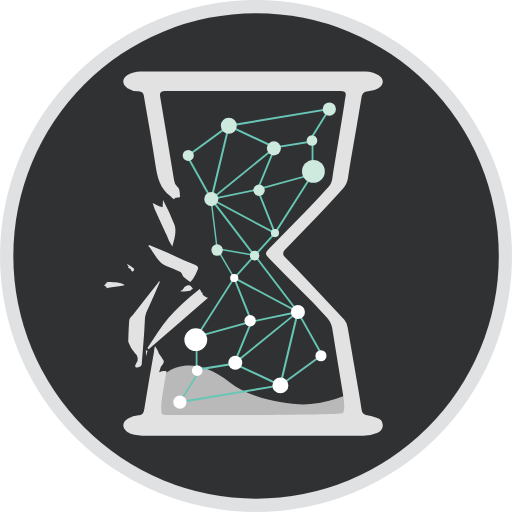
t = 0.00 s
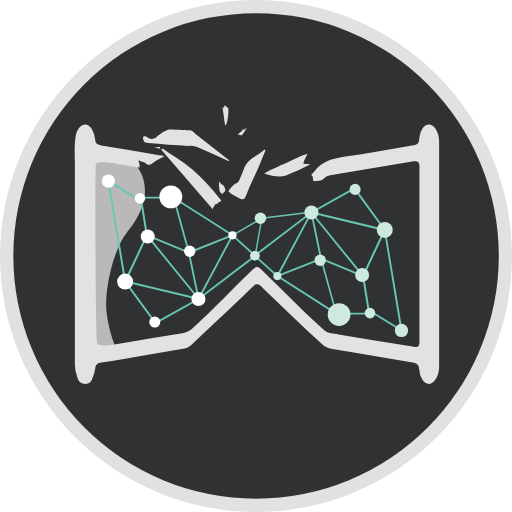
t = 0.20 s
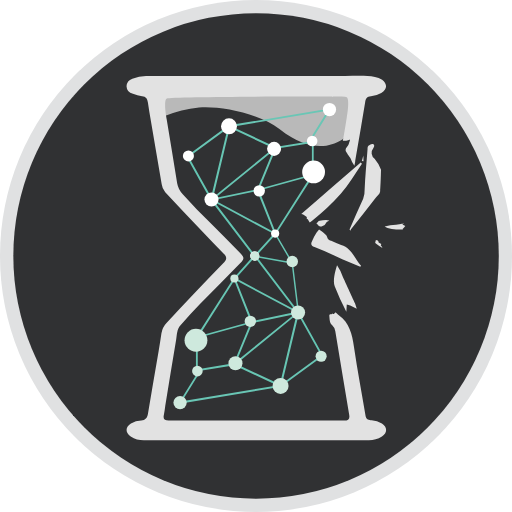
t = 0.40 s
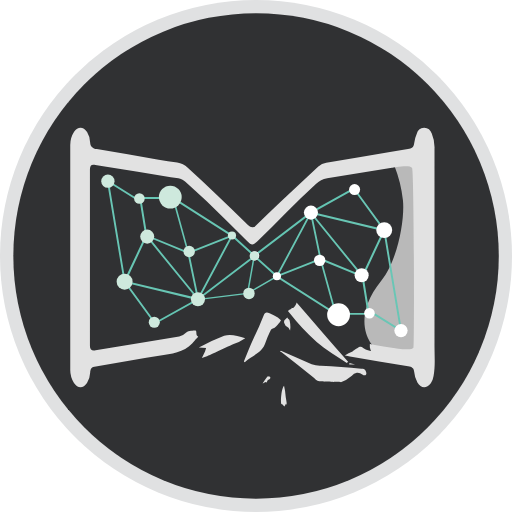
t = 0.60 s
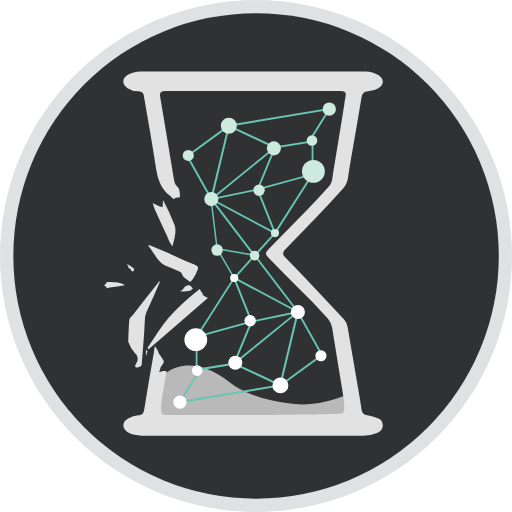
t = 0.80 s

The animated SVG that drew these frames (rendered in a browser with its animation timeline set to each time). Animation: 1 SMIL element (animateTransform=1); one cycle of 0.80 s.

<svg id="all-layers" xmlns="http://www.w3.org/2000/svg" viewBox="0 0 175.86 175.86">
  <defs>
    <style>
      .cls-1 {
        fill: #e0e1e2;
      }
      .cls-2 {
        fill: #303133;
      }
      .cls-3,
      .cls-4,
      .cls-5 {
        fill: #e2e2e2;
      }
      .cls-3 {
        opacity: 0.88;
      }
      .cls-4 {
        opacity: 0.77;
      }
      .cls-6,
      .cls-7 {
        fill: none;
        stroke-width: 0.5px;
      }
      .cls-6 {
        stroke: #68c6b4;
        stroke-miterlimit: 11;
      }
      .cls-7 {
        stroke: #64c5b3;
        stroke-miterlimit: 10;
      }
      .cls-8 {
        fill: #68c6b4;
      }
      .cls-9 {
        fill: #69c6b5;
      }
      .cls-10 {
        fill: #64c5b3;
      }
      .cls-11 {
        fill: #fff;
      }
      .cls-12 {
        fill: #cee9dd;
      }
    </style>
  </defs>
  <title>shareLoc.xyz-icon-circle</title>
  <circle class="cls-1" cx="87.93" cy="87.93" r="87.93"/><circle class="cls-2" cx="87.95" cy="87.9" r="83.37"/>
  <g>
    <animateTransform attributeName="transform"
                          attributeType="XML"
                          type="rotate"
                          from="0 87.48 87.87"
                          to="360 87.48 87.87"
                          dur="0.8s"
                          repeatCount="1"/>
  <g id="sand-clock">
    <g id="glass5"><polygon class="cls-3" points="119.64 143.97 119.64 143.97 53.33 144.79 119.64 143.97"/><polygon class="cls-4" points="119.64 143.97 119.64 143.97 53.33 144.79 119.64 143.97"/><path class="cls-3" d="M276.34,485.16l-.51,14.55c.81-4.88,1.61-10.47,2.34-15.77A9,9,0,0,0,276.34,485.16Z" transform="translate(-222.5 -354.92)"/><path
      class="cls-4"
      d="M340.86,490.81a46,46,0,0,1-11.75,2.9c-6.49.68-20.68-1.8-27.63-7.39-14.65-11.77-23.52-2.19-23.57-1.77-.66,4.71-.58,9.48-1.3,13.91a1.07,1.07,0,0,0,1.07,1.23l64-.79a1.08,1.08,0,0,0,1.06-1.07l-.36-6.46A1.07,1.07,0,0,0,340.86,490.81Z"
      transform="translate(-222.5 -354.92)"/></g><path
      id="glass4"
      class="cls-5"
      d="M277.4,451.79c-1.55,3.53-3.08,7.07-4.68,10.57a8,8,0,0,0-.5,3.14c-.19,4.66-.65,9.29-1,13.93,0,.6,0,1.22-.73,1.46-.45.16-1,.45-1.38.13s-.1-.93.14-1.28a2.46,2.46,0,0,0-.45-3.57,11.64,11.64,0,0,1-2.22-3.78s.1-4.91.3-7.38c.08-.94,1-1.52,1.52-2.23,2.79-3.6,5.62-7.16,8.43-10.74a2.52,2.52,0,0,0,.25-.61Z"
      transform="translate(-222.5 -354.92)"/><polyline class="cls-5" points="50.11 120.33 50.67 120.44 50.15 122.36"/><path
      id="glass3"
      class="cls-5"
      d="M273.14,474.44c2.4-3.47,4.55-7.16,7.27-10.36a73,73,0,0,1,9.84-9.23l.81-.64a4.55,4.55,0,0,1,.62,1.07c.07.18.47.25.47.25s-.28.51.14.77c.26.16,1.22.9,1.7.87-6.94,6-13.69,11.85-20.43,17.7Z"
      transform="translate(-222.5 -354.92)"/><path
      id="glass2"
      class="cls-5"
      d="M273.71,439.07c2.75,1.14,5.55,2.17,8.22,3.48,2.46,1.2,5,2.28,7.5,3.28,1.14.44,1.41,1,.82,2.06a17.94,17.94,0,0,1-1.48,2.85l-.89,1.08a8,8,0,0,1-1.25-.86c-.6-.59-1.42-1-1.62-1.92-.15-.67-.78-.84-1.31-1.08a30.81,30.81,0,0,0-3.42-1.42c-3.72-1.11-4.58-4.75-6.83-7.16Z"
      transform="translate(-222.5 -354.92)"/><path id="glass-1" class="cls-5" d="M281.69,439.55a16.45,16.45,0,0,1-2-4c-1.4-3-4.11-8.9-4.11-8.9l-.66-2,2.24,1.08,1.19.37.15-2.48a74.19,74.19,0,0,1,4,8.68C283.15,434.52,282.47,436.93,281.69,439.55Z" transform="translate(-222.5 -354.92)"/><path
      id="glass-1-2"
      data-name="glass-1"
      class="cls-5"
      d="M268.49,448.07c-.5-.18-.15.34-.48.12-.78-.51-.59-.84-.59-.84l-.93-.48.19-.52-.29-.24-.29-.61a20.24,20.24,0,0,1,2.27,1.54C268.85,447.48,268.36,447.33,268.49,448.07Z"
      transform="translate(-222.5 -354.92)"/><path id="glass-1-3" data-name="glass-1" class="cls-5" d="M288.8,454c-.85.37-.46.7-1.12.81a10.49,10.49,0,0,1-2.2.25l-1.15-.11.91-.55.7-1,1.07-.51h0C288.11,452.85,287.9,453.17,288.8,454Z" transform="translate(-222.5 -354.92)"/><path id="glass-1-4" data-name="glass-1" class="cls-5" d="M265.33,452.87a21.19,21.19,0,0,1-3.89.59c-1.7.3-2.77.44-2.77.44l.58-.32-1-.57.57-.63.32-.26s-.56-.28.84-.3C261.14,451.8,264.37,452,265.33,452.87Z" transform="translate(-222.5 -354.92)"/><path
      id="outer"
      class="cls-5"
      d="M275.73,473.76a10.42,10.42,0,0,1,1.39,2.65s1.14,1.56,1.51,2.25c.49.93-.54,1.51-.86,2.26-.2.47-.57,1.84-.57,1.84a8.6,8.6,0,0,1,1.35-.42c.37,0,1.14,0,1.14,0s-.11.7-.22,1.28c-.43,2.26-.77,4.54-1.14,6.82-.05.35-1.12,6.59.16,6.9s60.45.18,61.68-.49.13-6.58.07-6.94c-1.22-7.41-2.46-14.81-3.63-22.23a7.29,7.29,0,0,0-2-3.86c-6.23-7-13.14-13.22-19.55-20-1.59-1.67-1.62-2,0-3.65,4.54-4.63,9.12-9.21,13.63-13.86,2.31-2.39,4.5-4.89,6.76-7.33,1.3-1.4,1.21-3.28,1.51-5,1.29-7.56,2.5-15.13,3.73-22.7.17-1.06.26-2.14.49-3.18.35-1.52-.33-1.9-1.63-1.9H279.18c-1.34,0-1.92.5-1.67,1.95q2.42,14.36,4.78,28.72a3.21,3.21,0,0,0,1.06,2.08c1,.87.86,2.11,1,3.26,0,.15-.05.4-.14.43-.67.26-1.55-.13-2,.76l-.92-.83c-.08-.07-.14-.16-.22-.22-3.64-2.61-4.56-6.54-5.18-10.8-1.18-8-2.68-15.87-4-23.81-.22-1.32-1.2-1.38-2.09-1.46a7.07,7.07,0,0,1-3.52-1.09c-1.93-1.29-1.92-3.19,0-4.47a8.49,8.49,0,0,1,4.74-1.28h76.8a8.34,8.34,0,0,1,4.74,1.32c1.93,1.29,1.89,3.2-.08,4.46a7.06,7.06,0,0,1-3.54,1.05c-1.4.08-2.06.82-2.3,2.29-1.16,7.09-2.42,14.16-3.63,21.24-.36,2.12-.7,4.23-1,6.36a6.72,6.72,0,0,1-1.82,3.64c-6.12,6.79-12.51,13.29-18.82,19.88-.33.34-.66.68-1,1a1.67,1.67,0,0,0,.07,2.63q4.21,4.29,8.34,8.67c4,4.21,7.93,8.47,11.92,12.67a4.94,4.94,0,0,1,1.22,2.72q1.88,10.94,3.74,21.88c.35,2.06.71,4.12,1,6.19.18,1.27.66,2,2,2.13a10.89,10.89,0,0,1,3.13.86A2.75,2.75,0,0,1,354,501a2.92,2.92,0,0,1-2,2.61,12.11,12.11,0,0,1-5.31.94q-33.9,0-67.8,0c-3.41,0-6.83.31-10.22-.32a5.59,5.59,0,0,1-2.45-.95c-1.91-1.48-1.8-3.4.28-4.6a8.31,8.31,0,0,1,3.55-1.1c1.4-.09,1.77-.77,2-2.09,1.07-6.67,2.24-13.33,3.39-20C275.44,475,275.56,474.54,275.73,473.76Z"
      transform="translate(-222.5 -354.92)"/></g>
  <g id="neural-network">
    <polyline class="cls-6" points="72.53 68.72 74.57 85.43 80.45 95.5"/>
    <line class="cls-7" x1="74.57" y1="85.43" x2="87.42" y2="87.7"/><path
    class="cls-8"
    d="M319,487.75l-16-7.51-.83.68.26-.65-12.71,2.06v-12l.12,0L303,449.7l.19.48,21.67,11.58h0l.24.53Zm-15.47-8,15,7,5.7-23.87Zm-13.2-8.92v10.7l12.35-2,5.63-13.66Zm18.78-5.16-5.4,13.09,19.84-16.1Zm-6.26-14.59-12.11,19,17.7-4.87Zm.69,0L309.1,465l.36-.1,0,.05,14.44-3Z"
    transform="translate(-222.5 -354.92)"/>
    <polygon class="cls-9" points="61.13 138.56 67.27 128.68 67.82 129.02 62.44 137.68 96.18 132.06 110.05 121.92 110.44 122.44 96.44 132.68 61.13 138.56"/><polygon class="cls-10" points="109.96 121.52 102.04 107.35 87.46 88.2 80.69 95.71 80.21 95.28 87.5 87.19 102.58 106.99 110.53 121.2 109.96 121.52"/><path
    class="cls-8"
    d="M300.87,397.65l16,7.51.84-.68-.27.65,12.72-2.06v12l-.12,0-13.18,20.63-.19-.47L295,423.64h0l-.24-.53Zm15.46,8-15-7-5.7,23.87Zm13.2,8.92v-10.7l-12.36,2-5.63,13.66Zm-18.77,5.16,5.39-13.09-19.84,16.1ZM317,434.28l12.11-19-17.7,4.87Zm-.7,0-5.52-13.91-.36.09,0,0-14.45,3Z"
    transform="translate(-222.5 -354.92)"/>
    <polygon class="cls-9" points="113.77 37.01 107.63 46.89 107.08 46.55 112.46 37.89 78.72 43.5 64.85 53.64 64.47 53.12 78.46 42.89 113.77 37.01"/><polygon class="cls-10" points="64.94 54.05 72.86 68.22 87.44 87.36 94.21 79.85 94.69 80.29 87.4 88.38 72.32 68.57 64.37 54.36 64.94 54.05"/><circle class="cls-11" cx="85.92" cy="110.19" r="1.96"/><circle class="cls-11" cx="67.25" cy="116.68" r="3.92"/><circle class="cls-11" cx="80.82" cy="124.61" r="2.41"/><circle class="cls-11" cx="67.74" cy="127.29" r="1.82"/><circle class="cls-11" cx="96.31" cy="132.37" r="2.74"/>
    <circle class="cls-11" cx="102.32" cy="107.19" r="2.42"/><circle class="cls-11" cx="80.45" cy="95.5" r="1.4"/><circle class="cls-11" cx="110.24" cy="122.18" r="1.9"/><circle class="cls-11" cx="61.79" cy="138.12" r="2.28"/><circle class="cls-11" cx="87.48" cy="87.87" r="1.57"/><circle class="cls-12" cx="74.57" cy="85.9" r="1.97"/><circle class="cls-12" cx="88.98" cy="65.37" r="1.96"/><circle class="cls-12" cx="107.65" cy="58.88" r="3.92"/><circle class="cls-12" cx="94.08" cy="50.96" r="2.41"/><circle class="cls-12" cx="107.16" cy="48.27" r="1.82"/><circle class="cls-12" cx="78.59" cy="43.19" r="2.74"/><circle class="cls-12" cx="72.58" cy="68.38" r="2.42"/><circle class="cls-12" cx="94.45" cy="80.07" r="1.4"/><circle class="cls-12" cx="64.66" cy="53.38" r="1.9"/><circle class="cls-12" cx="113.11" cy="37.45" r="2.28"/><circle class="cls-12" cx="87.42" cy="87.7" r="1.57"/>
  </g>
  </g>
</svg>
